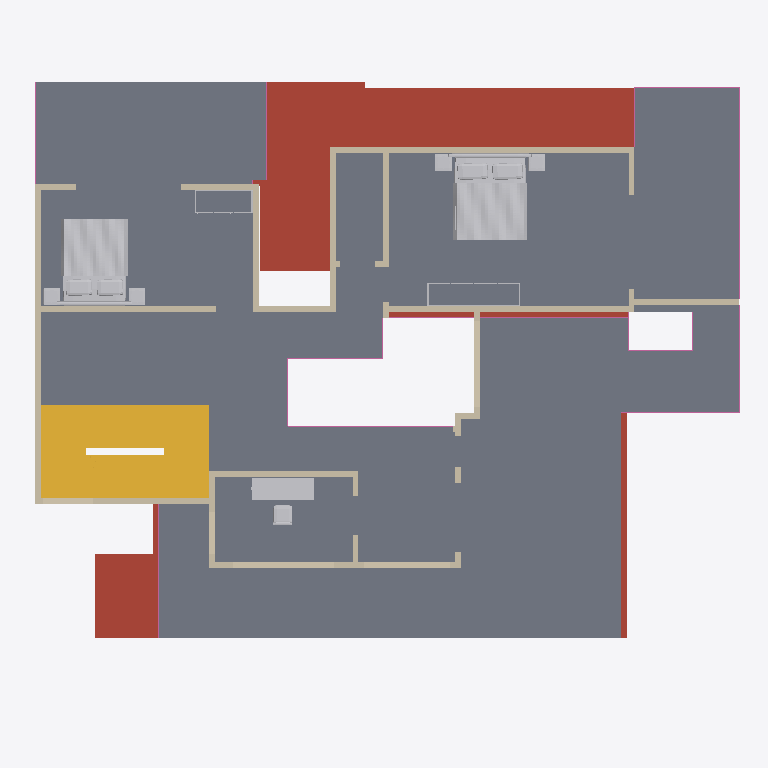
Plan cut of the same IFC building model at storey 'First floor' (level 3.15 m, cut at 4.55 m), seen from above with north up, elements coloured by IFC class: 34 walls (beige), 9 railings (pink), 5 other elements (light grey), 2 stairs (yellow), 1 slab (grey), 1 roof (red-brown). Cut surfaces are drawn darker.
Extent 18.3 m × 15.6 m × 9.4 m (x, y, z). Storeys (3): Ground floor at 0.00 m; First floor at 3.15 m; Roof terrace at 6.30 m. Elements (170): 118 IfcWall, 27 IfcFurnishingElement, 15 IfcRailing, 8 IfcSlab, 2 IfcStair.

HEADER;
FILE_DESCRIPTION(('ViewDefinition [DesignTransferView]','PRELIMINARY - ENGINEER TO REVIEW'),'2;1');
FILE_NAME('FloorForge.ifc','2026-09-06T00:00:00',('FloorForge'),('FloorForge'),'FloorForge 0.2','FloorForge','');
FILE_SCHEMA(('IFC4'));
ENDSEC;
DATA;
#12=IFCPROJECT('2a2_X_ZHvSyuOfiZys31j4',$,'My Desired Home','PRELIMINARY - ENGINEER TO REVIEW - NOT FOR CONSTRUCTION',$,$,$,(#6),#11);
#13=IFCSITE('0IND1MtDfK1AbQ2nKV0Yfj',$,'Unsurveyed plot',$,$,#3,$,$,.ELEMENT.,$,$,$,$,$);
#14=IFCBUILDING('3d_qio$hPPbRLetmFAJFuc',$,'Preliminary house',$,$,#3,$,$,.ELEMENT.,$,$,$);
#20=IFCBUILDINGSTOREY('0HSym5oLvSJeN0iAUrC7hc',$,'Ground floor',$,$,#19,$,$,.ELEMENT.,0.0);
#24=IFCBUILDINGSTOREY('3eXoXSnfLPdOwswA1vSL8S',$,'First floor',$,$,#23,$,$,.ELEMENT.,3150.0);
#28=IFCBUILDINGSTOREY('0oKyaDPXXNjQ_BekhUVQO0',$,'Roof terrace',$,$,#27,$,$,.ELEMENT.,6300.0);
#3579=IFCSLAB('30sGG_WCzTRw5hv3$YP8CQ',$,'Floor slab / thickness assumption',$,$,#23,#3578,'SL-1',.FLOOR.);
#3489=IFCSLAB('1H2xQyMWjOWwhf9S0zY7ij',$,'Roof / thickness assumption',$,$,#19,#3488,'ROOF-0',.ROOF.);
#3854=IFCSTAIR('0IoQwsf1fJjRzWy3mK_lLM',$,'Linked U staircase',$,$,#19,#3853,'south-stair-core-0',.HALF_TURN_STAIR.);
#4982=IFCFURNISHINGELEMENT('00NHMTy31VTwPYh6qvtpRL',$,'Bed','Authored furniture assembly',$,#23,#4981,'u-bed-north/bed');
#5052=IFCFURNISHINGELEMENT('2mcFuWawPSrgSv$dJdn3qq',$,'Bed','Authored furniture assembly',$,#23,#5051,'u-bed-south/bed');
#4059=IFCSTAIR('3zdJscoLHNr8spV6WOz_Xz',$,'Linked U staircase',$,$,#23,#4058,'south-stair-core-1',.HALF_TURN_STAIR.);
#5118=IFCFURNISHINGELEMENT('30AFWF8U1IgRhqomx1cgqM',$,'Desk','Authored furniture assembly',$,#23,#5117,'u-office/desk');
#1725=IFCWALL('1cfKPzkIHMa884yfE9LdQE',$,'wall-695b57e705ed7dc3f3','Nominal wall; structural role unverified',$,#23,#1724,'wall-695b57e705ed7dc3f3',.NOTDEFINED.);
#1693=IFCWALL('2Iyafv_kfQDP9JxgWZxjzo',$,'wall-51478f582458ea84ee','Nominal wall; structural role unverified',$,#23,#1692,'wall-51478f582458ea84ee',.NOTDEFINED.);
#1261=IFCWALL('2ZWFLqSPHQ_Q9JI48K2SGZ',$,'wall-abc2f67261d10b6db3','Nominal wall; structural role unverified',$,#23,#1260,'wall-abc2f67261d10b6db3',.NOTDEFINED.);
#1341=IFCWALL('0uNQWuEg5Hafsp570abmWp',$,'wall-8ee7837404034f8ba7','Nominal wall; structural role unverified',$,#23,#1340,'wall-8ee7837404034f8ba7',.NOTDEFINED.);
#1421=IFCWALL('0eEL69wUzGzO$1XaioY7ER',$,'wall-24a22741b9e215ea42','Nominal wall; structural role unverified',$,#23,#1420,'wall-24a22741b9e215ea42',.NOTDEFINED.);
#1469=IFCWALL('0KzoA1CjjOEfl4QS3j61x2',$,'wall-18e155f98f87fc67cf','Nominal wall; structural role unverified',$,#23,#1468,'wall-18e155f98f87fc67cf',.NOTDEFINED.);
#1325=IFCWALL('2w3kBBRP9HUhAtmZ7B$tT4',$,'wall-cb86348226b20f3d93','Nominal wall; structural role unverified',$,#23,#1324,'wall-cb86348226b20f3d93',.NOTDEFINED.);
#1565=IFCWALL('0mVRMbX69NRA$EJV33DMfZ',$,'wall-382baadd62153b229b','Nominal wall; structural role unverified',$,#23,#1564,'wall-382baadd62153b229b',.NOTDEFINED.);
#1501=IFCWALL('3uX0V3dwfUNuvbzXxMpSfW',$,'wall-2715a3fa8ba918f516','Nominal wall; structural role unverified',$,#23,#1500,'wall-2715a3fa8ba918f516',.NOTDEFINED.);
#1277=IFCWALL('1Vlzst2yHH9OwtuYhgLXOl',$,'wall-00d425b22663d867c5','Nominal wall; structural role unverified',$,#23,#1276,'wall-00d425b22663d867c5',.NOTDEFINED.);
#1709=IFCWALL('2F4QJT22TVAgFiU_HxyDlo',$,'wall-2c8011a0334a27704f','Nominal wall; structural role unverified',$,#23,#1708,'wall-2c8011a0334a27704f',.NOTDEFINED.);
#1917=IFCWALL('1$UsSx9I1PWwWrE9IwtVvK',$,'u-balcony-privacy','Nominal wall; structural role unverified',$,#23,#1916,'u-balcony-privacy',.NOTDEFINED.);
#1357=IFCWALL('1ACrsAsXTTGvv_HJiXlND3',$,'wall-5c6b1bb65c1e2a498b','Nominal wall; structural role unverified',$,#23,#1356,'wall-5c6b1bb65c1e2a498b',.NOTDEFINED.);
#1629=IFCWALL('0XHDoF10DMcw0f4h109t$c',$,'wall-75036aba8283538bf1','Nominal wall; structural role unverified',$,#23,#1628,'wall-75036aba8283538bf1',.NOTDEFINED.);
#1869=IFCWALL('31gMDx9N5VLwZGEs9UaOl_',$,'u-atrium-exterior-2','Nominal wall; structural role unverified',$,#23,#1868,'u-atrium-exterior-2',.NOTDEFINED.);
#1517=IFCWALL('2WkX2jAh9R5fvDuYoQjvm5',$,'wall-fea394c670b8f31a32','Nominal wall; structural role unverified',$,#23,#1516,'wall-fea394c670b8f31a32',.NOTDEFINED.);
#4237=IFCRAILING('22jSEpt4vMC855oXgP2EJ6',$,'Exposed-edge guard',$,$,#23,#4236,'u-terrace-north-guard-1',.GUARDRAIL.);
#1293=IFCWALL('1L$pWH5eLJvORMQiWQqVuF',$,'wall-c02905fc778cf01cd1','Nominal wall; structural role unverified',$,#23,#1292,'wall-c02905fc778cf01cd1',.NOTDEFINED.);
#1389=IFCWALL('392HKEyd1R4gLU8TsXI6$w',$,'wall-cfe92a471ba6e2b791','Nominal wall; structural role unverified',$,#23,#1388,'wall-cfe92a471ba6e2b791',.NOTDEFINED.);
#1597=IFCWALL('3cgvTrABfPeAgqQPcOIIFb',$,'wall-51a5f01bc37d38f417','Nominal wall; structural role unverified',$,#23,#1596,'wall-51a5f01bc37d38f417',.NOTDEFINED.);
#1901=IFCWALL('0b8CwSMCHMavbQRBBzguOe',$,'wall-a3ee0c0d0f5d3798eb','Nominal wall; structural role unverified',$,#23,#1900,'wall-a3ee0c0d0f5d3798eb',.NOTDEFINED.);
#4259=IFCRAILING('2NxESxLubTbRXmgyLoy66b',$,'Exposed-edge guard',$,$,#23,#4258,'u-terrace-north-guard-2',.GUARDRAIL.);
#5013=IFCFURNISHINGELEMENT('3x5XbUNTvGheTOHHP0lcB3',$,'Wardrobe','Authored furniture assembly',$,#23,#5012,'u-bed-north/wardrobe');
#1549=IFCWALL('0UKRVXwxfSHQDaKA0BtgFT',$,'wall-e1eca271d474b8acc0','Nominal wall; structural role unverified',$,#23,#1548,'wall-e1eca271d474b8acc0',.NOTDEFINED.);
#1613=IFCWALL('2HZ8ctRBDQoew85ES9TKHO',$,'wall-82fa9f802bed8254de','Nominal wall; structural role unverified',$,#23,#1612,'wall-82fa9f802bed8254de',.NOTDEFINED.);
#4219=IFCRAILING('2d473TMuDKL9XLLy3i8WYN',$,'Exposed-edge guard',$,$,#23,#4218,'u-terrace-north-guard-0',.GUARDRAIL.);
#4099=IFCRAILING('2zhI0Q4R9HOuZOBZ6R_kYF',$,'Exposed-edge guard',$,$,#23,#4098,'u-bedroom-balcony-guard-0',.GUARDRAIL.);
#4159=IFCRAILING('3pjy5k8nXUjgMvRxXdM_8Q',$,'Exposed-edge guard',$,$,#23,#4158,'u-living-void-guard-2',.GUARDRAIL.);
#5079=IFCFURNISHINGELEMENT('2JNWBliUrIQBK9Bxy69B54',$,'Wardrobe','Authored furniture assembly',$,#23,#5078,'u-bed-south/wardrobe');
#4127=IFCRAILING('1HyGe$nTfQd9yTESjgFhlf',$,'Exposed-edge guard',$,$,#23,#4126,'u-living-void-guard-0',.GUARDRAIL.);
#1437=IFCWALL('2jiZs5QVbON8ctKeZhwEzR',$,'wall-85fd13ef291149b736','Nominal wall; structural role unverified',$,#23,#1436,'wall-85fd13ef291149b736',.NOTDEFINED.);
#1741=IFCWALL('0KHhFDtUDQ4u158QF0vT0J',$,'wall-cf365bad57a79e45e6','Nominal wall; structural role unverified',$,#23,#1740,'wall-cf365bad57a79e45e6',.NOTDEFINED.);
#1581=IFCWALL('18aGLXV3fGIRzW$_1NJpCC',$,'wall-d84a0c9d40d86dd420','Nominal wall; structural role unverified',$,#23,#1580,'wall-d84a0c9d40d86dd420',.NOTDEFINED.);
#4141=IFCRAILING('2IQlc6pLrTh9RfI$0ClACI',$,'Exposed-edge guard',$,$,#23,#4140,'u-living-void-guard-1',.GUARDRAIL.);
#1821=IFCWALL('1XhFTgQKfSJPxG0axKVdfR',$,'u-atrium-exterior-return-b-2','Nominal wall; structural role unverified',$,#23,#1820,'u-atrium-exterior-return-b-2',.NOTDEFINED.);
#1661=IFCWALL('0mrYb$erHRkBDxsAzYdaqF',$,'wall-e1eca271d474b8acc0-3','Nominal wall; structural role unverified',$,#23,#1660,'wall-e1eca271d474b8acc0-3',.NOTDEFINED.);
#4203=IFCRAILING('1A60zfVanHEvE8lWQyEbY8',$,'Exposed-edge guard',$,$,#23,#4202,'u-terrace-front-guard-1',.GUARDRAIL.);
#4173=IFCRAILING('2zMYQ_ys5SIf7Ah4Izy9D_',$,'Exposed-edge guard',$,$,#23,#4172,'u-studio-terrace-guard-0',.GUARDRAIL.);
#1789=IFCWALL('0U_36vzDjPl9UD6XMOLMnZ',$,'u-atrium-exterior-return-a-2','Nominal wall; structural role unverified',$,#23,#1788,'u-atrium-exterior-return-a-2',.NOTDEFINED.);
#1373=IFCWALL('2TCr9SiFvJaPyas7edng7O',$,'wall-ca32fa46b5114e0a34','Nominal wall; structural role unverified',$,#23,#1372,'wall-ca32fa46b5114e0a34',.NOTDEFINED.);
#1885=IFCWALL('2fS2jSplLIxf26ssFlUbMl',$,'u-atrium-exterior-3','Nominal wall; structural role unverified',$,#23,#1884,'u-atrium-exterior-3',.NOTDEFINED.);
#1533=IFCWALL('31Qt46hZvHluoiOeeyGTwb',$,'wall-917988397426ca8824','Nominal wall; structural role unverified',$,#23,#1532,'wall-917988397426ca8824',.NOTDEFINED.);
#1757=IFCWALL('1QtAf$YnLGKebkZ7T6Pysn',$,'wall-487620287ce0c041f8','Nominal wall; structural role unverified',$,#23,#1756,'wall-487620287ce0c041f8',.NOTDEFINED.);
#1485=IFCWALL('0IjFS3OS5S4wi2MWiqvUCn',$,'wall-397d857e0bea766847','Nominal wall; structural role unverified',$,#23,#1484,'wall-397d857e0bea766847',.NOTDEFINED.);
#1853=IFCWALL('3qOVno18HKIeOwTE_XhfjQ',$,'u-atrium-exterior','Nominal wall; structural role unverified',$,#23,#1852,'u-atrium-exterior',.NOTDEFINED.);
ENDSEC;
